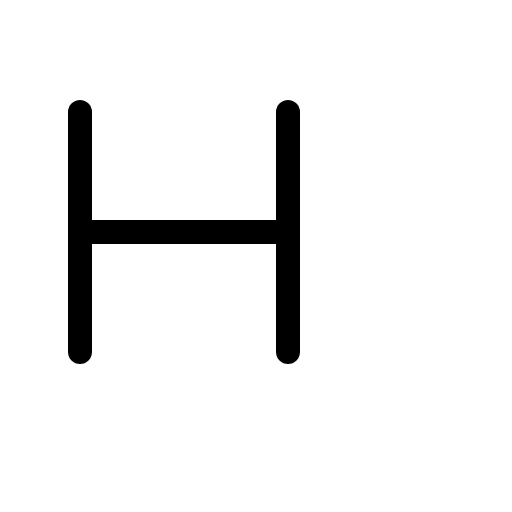
t = 0.00 s
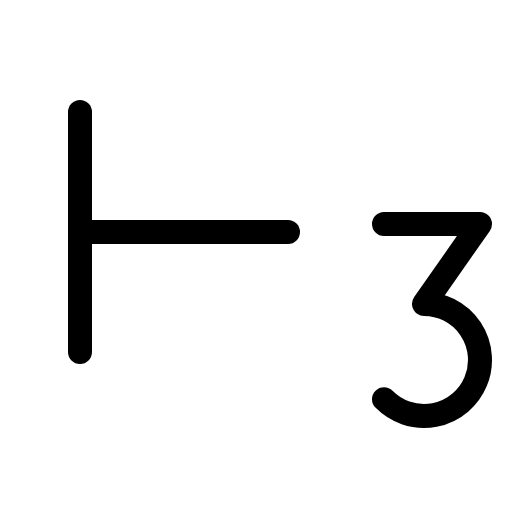
t = 0.90 s
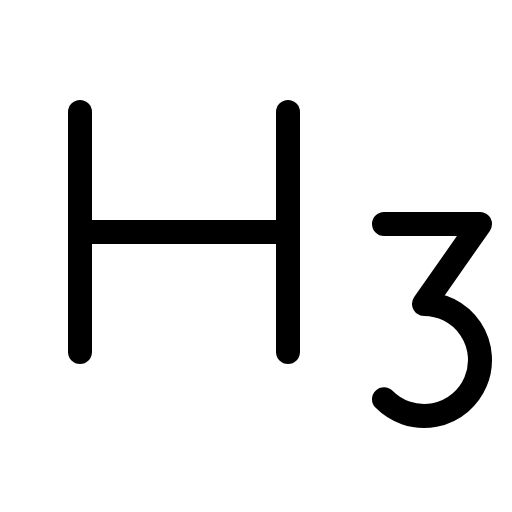
t = 1.28 s
t = 1.65 s: frame unchanged from t = 1.28 s, image omitted
t = 2.03 s: frame unchanged from t = 1.28 s, image omitted

The animated SVG that drew these frames (rendered in a browser with its animation timeline set to each time). Animation: 1 CSS @keyframes rule; one cycle of 2.40 s, repeats indefinitely.

<svg xmlns="http://www.w3.org/2000/svg" viewBox="0 0 256 256">
  <style>
    .draw-line {
      stroke-dasharray: 2000;
      stroke-dashoffset: 0;
    }
    svg:hover .draw-line {
      animation: phosphor-draw-in 1.5s ease-in-out infinite alternate;
    }
    @keyframes phosphor-draw-in {
      0%   { stroke-dashoffset: 2000; }
      100% { stroke-dashoffset: 0; }
    }
  </style><rect width="256" height="256" fill="none"/><path d="M192,112h48l-28,40a28,28,0,1,1-20,47.6" fill="none" stroke="currentColor" stroke-linecap="round" stroke-linejoin="round" stroke-width="12" class="draw-line" pathLength="1" style="animation-delay: 0s"/><line x1="40" y1="56" x2="40" y2="176" fill="none" stroke="currentColor" stroke-linecap="round" stroke-linejoin="round" stroke-width="12" class="draw-line" pathLength="1" style="animation-delay: 0.3s"/><line x1="144" y1="116" x2="40" y2="116" fill="none" stroke="currentColor" stroke-linecap="round" stroke-linejoin="round" stroke-width="12" class="draw-line" pathLength="1" style="animation-delay: 0.6s"/><line x1="144" y1="56" x2="144" y2="176" fill="none" stroke="currentColor" stroke-linecap="round" stroke-linejoin="round" stroke-width="12" class="draw-line" pathLength="1" style="animation-delay: 0.9s"/></svg>
